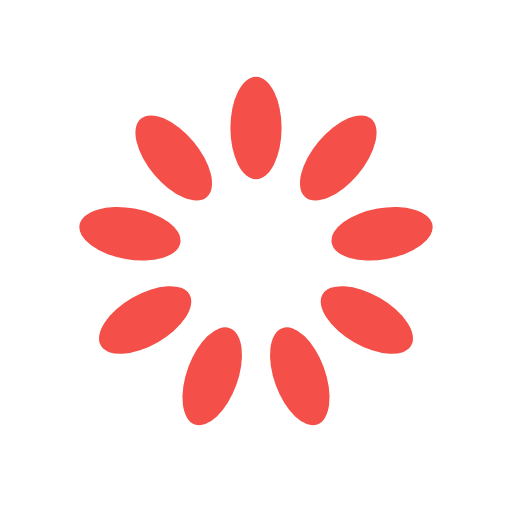
t = 0.00 s
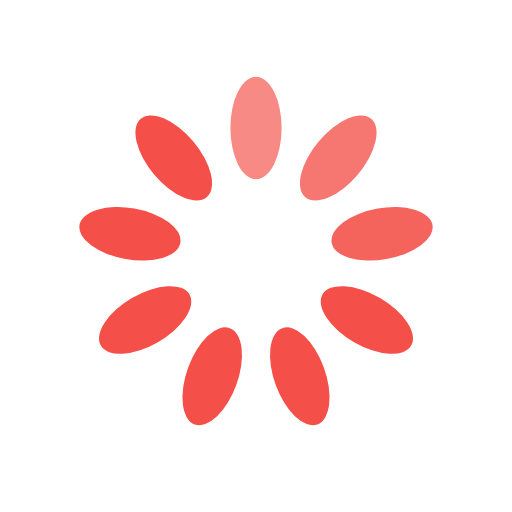
t = 0.33 s
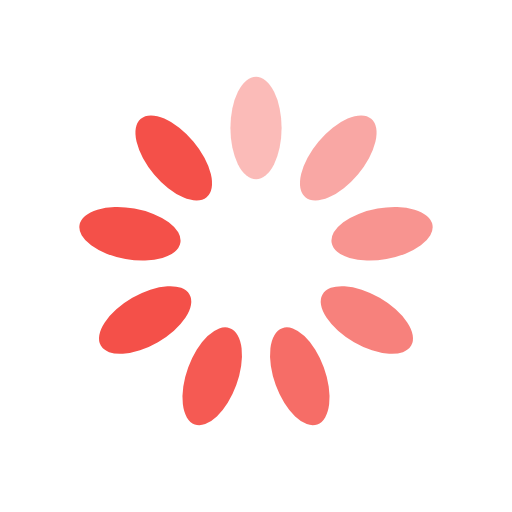
t = 0.61 s
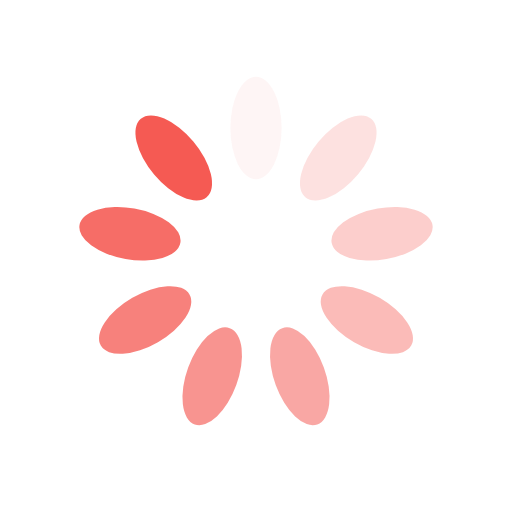
t = 0.94 s
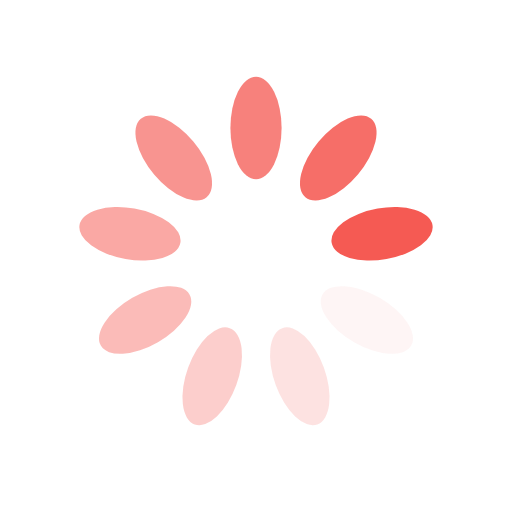
t = 1.28 s
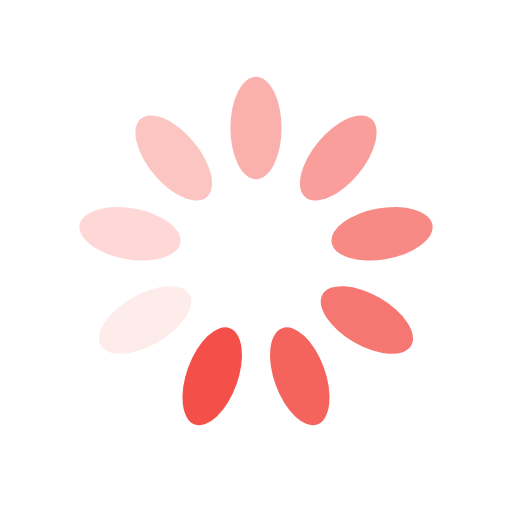
t = 1.56 s

The animated SVG that drew these frames (rendered in a browser with its animation timeline set to each time). Animation: 9 SMIL elements (animate=9); one cycle of 1.89 s, repeats indefinitely.

<svg width='186px' height='186px' xmlns="http://www.w3.org/2000/svg" viewBox="0 0 100 100" preserveAspectRatio="xMidYMid" class="uil-default"><rect x="0" y="0" width="100" height="100" fill="none" class="bk"></rect><rect  x='45' y='40' width='10' height='20' rx='10' ry='10' fill='#f45049' transform='rotate(0 50 50) translate(0 -25)'>  <animate attributeName='opacity' from='1' to='0' dur='1s' begin='0s' repeatCount='indefinite'/></rect><rect  x='45' y='40' width='10' height='20' rx='10' ry='10' fill='#f45049' transform='rotate(40 50 50) translate(0 -25)'>  <animate attributeName='opacity' from='1' to='0' dur='1s' begin='0.1111111111111111s' repeatCount='indefinite'/></rect><rect  x='45' y='40' width='10' height='20' rx='10' ry='10' fill='#f45049' transform='rotate(80 50 50) translate(0 -25)'>  <animate attributeName='opacity' from='1' to='0' dur='1s' begin='0.2222222222222222s' repeatCount='indefinite'/></rect><rect  x='45' y='40' width='10' height='20' rx='10' ry='10' fill='#f45049' transform='rotate(120 50 50) translate(0 -25)'>  <animate attributeName='opacity' from='1' to='0' dur='1s' begin='0.3333333333333333s' repeatCount='indefinite'/></rect><rect  x='45' y='40' width='10' height='20' rx='10' ry='10' fill='#f45049' transform='rotate(160 50 50) translate(0 -25)'>  <animate attributeName='opacity' from='1' to='0' dur='1s' begin='0.4444444444444444s' repeatCount='indefinite'/></rect><rect  x='45' y='40' width='10' height='20' rx='10' ry='10' fill='#f45049' transform='rotate(200 50 50) translate(0 -25)'>  <animate attributeName='opacity' from='1' to='0' dur='1s' begin='0.5555555555555556s' repeatCount='indefinite'/></rect><rect  x='45' y='40' width='10' height='20' rx='10' ry='10' fill='#f45049' transform='rotate(240 50 50) translate(0 -25)'>  <animate attributeName='opacity' from='1' to='0' dur='1s' begin='0.6666666666666666s' repeatCount='indefinite'/></rect><rect  x='45' y='40' width='10' height='20' rx='10' ry='10' fill='#f45049' transform='rotate(280 50 50) translate(0 -25)'>  <animate attributeName='opacity' from='1' to='0' dur='1s' begin='0.7777777777777778s' repeatCount='indefinite'/></rect><rect  x='45' y='40' width='10' height='20' rx='10' ry='10' fill='#f45049' transform='rotate(320 50 50) translate(0 -25)'>  <animate attributeName='opacity' from='1' to='0' dur='1s' begin='0.8888888888888888s' repeatCount='indefinite'/></rect></svg>